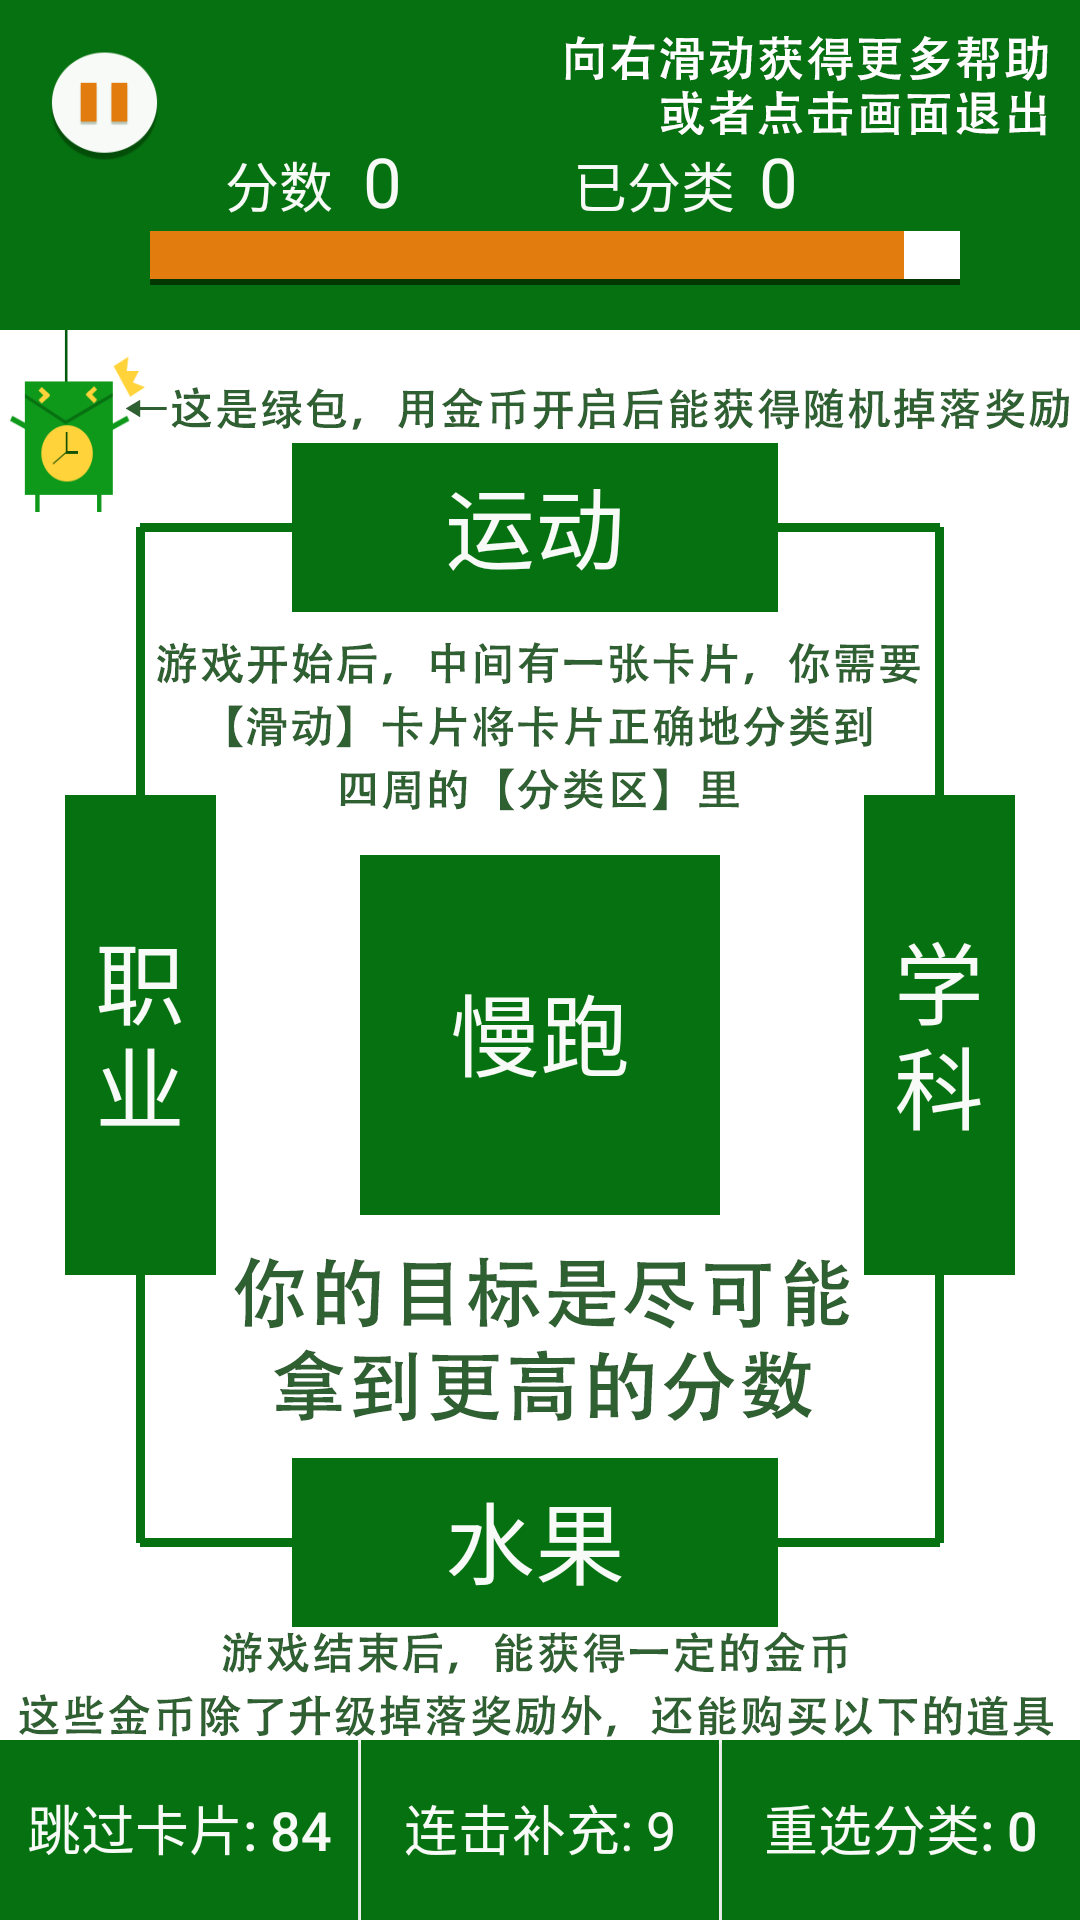

This screen was rendered from an Android layout file. Write that file and the resources it references.
<!-- AndroidManifest.xml: application theme AppTheme -->
<!-- res/layout/activity_help_vp_1.xml -->
<?xml version="1.0" encoding="utf-8"?>
<LinearLayout xmlns:android="http://schemas.android.com/apk/res/android"
              android:orientation="vertical"
              android:layout_width="match_parent"
              android:layout_height="match_parent"
              android:background="@drawable/help_1">

    <TextView
        android:id="@+id/vp_help_exit"
        android:layout_width="match_parent"
        android:layout_height="match_parent"
        />

</LinearLayout>
<!-- resources referenced by this layout -->
<resources>
  <!-- drawable help_1: png bitmap (drawable-hdpi, 86781 bytes) -->
  <style name="AppTheme" parent="Theme.AppCompat.Light.NoActionBar">
          
          <item name="colorPrimary">@color/colorPrimary</item>
          <item name="colorPrimaryDark">@color/colorPrimaryDark</item>
          <item name="colorAccent">@color/colorAccent</item>
  
          <item name="android:windowFullscreen">true</item>
      </style>
  <color name="colorPrimary">#3F51B5</color>
  <color name="colorPrimaryDark">#303F9F</color>
  <color name="colorAccent">#FF4081</color>
</resources>
